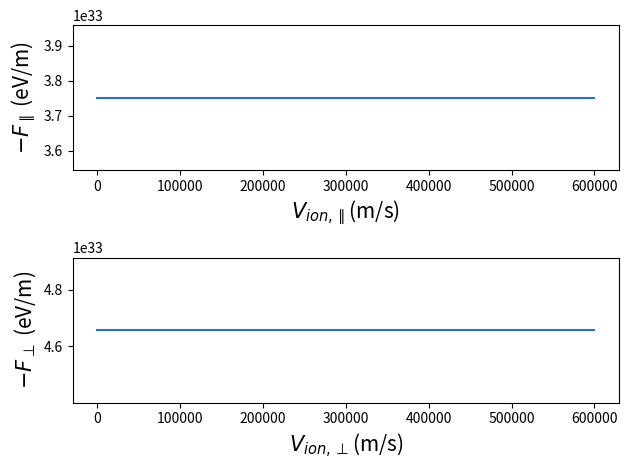

Here is the Python script that generated this plot:
#!/usr/bin/env python3
# -*- coding: utf-8 -*-
"""
Created on Tue Oct  1 09:38:39 2019

@author: coleman
"""

import numpy as np
from scipy import constants,integrate,stats
import matplotlib.pyplot as plt
import seaborn as sns

#Computing integrals of the transverse & longitudinal forces from the 
# D&S model.

class ebunch:
    def __init__(self):
        #Define fundamental constants
        self.m_e     = constants.m_e
        self.eq      = constants.e
        self.n_e     = 2e15     # /m^3, electron density
        self.omega_p = np.sqrt(4*constants.pi*self.n_e*self.eq**2/self.m_e)

        self.v_e = 0.0 #Provide a space for v_e to mutate

        #The scale factor common to all of the force calculations    
        self.F_const = np.float64((-2 * np.pi * self.n_e)/self.m_e)
    
        #Constants of the beamline
        self.B = 5           #Tesla, magnetic field strength (1 or 5)
        self.l_cool  = 10    #Length of the cooling section (Default in Sirepo JSPEC)

        #These are RMS spreads of e velocity
        self.Delta_trans = 400   # Transverse spread(what's a reasonable value?)
        self.Delta_long = 1e5    # Longitudinal spread
        self.Delta_e = np.sqrt(self.Delta_long**2 + self.Delta_trans**2)
    
        #these are v_e dependent, but I'll keep them constant for now
        self.gamma   = 107   #Per Ilya's talk for 55MeV electrons
        self.beta    = np.sqrt(1.0 - (1.0 / self.gamma**2))
        #ion time of flight in the cooling section
        self.tau     = self.l_cool/(self.beta * self.gamma * constants.c)
        self.v_mean  = self.beta * constants.c  #Mean of electron gaussian speed distribution


class ionbunch:
    def __init__(self):
        self.Z       = 79       #Atomic number of the ion in the beam (gold=79)    

        #Directional components and magnitude of ion beam
        self.V_trans = 4.2e5  # m/s, per Ilya's talk
        self.V_long  = 1e5    # m/s, per Ilya's talk
        self.V_ion   = np.sqrt(self.V_trans**2 + self.V_long**2)

    #Impact parameters
    def ImpactParameters(self,EB): #EB is an electronbunch object    

        #The value of the RMS spreads from EB determines p_max
        p_L   = constants.c * constants.m_e * EB.Delta_trans / (EB.eq*EB.B)
        p_sh  = np.sqrt(self.V_ion**2 + EB.Delta_e**2) / EB.omega_p
        p_max = min(max(p_sh,(3*self.Z/EB.n_e)**(1/3)),self.V_ion*EB.tau)

        #Coulomb log (depends on v_e)
        L_M = np.log(p_max / p_L)
        return L_M

    #The integral performed is different depending on the impact parameter
    # and the relative velocities of ion and electron
    def integrand_transverse(self,v_e,EB):
        
        U = np.sqrt(self.V_trans**2 + (self.V_long-v_e)**2)
        
        EB.v_e = v_e
        
        L_M = self.ImpactParameters(EB)
        
        integrand = (self.V_trans * (self.V_trans**2 - 2*(self.V_long - v_e)**2))/(U**5)
        integrand *= stats.norm.pdf(v_e,0,EB.Delta_e)
        
        return L_M * integrand
        
    def integrand_longitudinal(self,v_e,EB):

        U = np.sqrt(self.V_trans**2 + (self.V_long-v_e)**2)
        
        EB.v_e = v_e        
        
        L_M = self.ImpactParameters(EB)
        
        if self.V_trans < 1.0: 
            #Actually at V_trans==0, but lets head off the divergence
            # by cutting of near 0
            
            integrand = -self.V_long * 2 * EB.F_const 
            integrand /= np.sqrt(2 * constants.pi) * EB.Delta_e**3
            #Set this up to integrate over a delta function
            if v_e == self.V_long:
                integrand *= np.exp(- self.V_long**2 /(2 * EB.Delta_e**2))
            else:
                integrand = 0.0                                                    
                           
        elif self.V_ion > (100.0 * EB.Delta_long):                      
            #When V_ion >> Delta_long
            integrand = (3.0 * self.V_trans**2 * (self.V_long-v_e))
            integrand /= (U**5) 
            integrand += 2.0 * (self.V_long-v_e) / (U**3)
            integrand *= stats.norm.pdf(v_e, 0, EB.Delta_e)

        else:
            #When V_ion />> Delta_long
            integrand = (3.0 * self.V_trans**2 * (self.V_long - v_e))
            integrand /= (U**5)        
            integrand *= stats.norm.pdf(v_e, 0, EB.Delta_e)            
        
        return L_M * integrand

    def Force_transverse(self,EB):
                
        F_trans = EB.F_const * self.Z**3
        #integration only happens over the first variable
        # tuple returned is (value,error). Just grab the value
        F_trans *= integrate.quad(lambda x:self.integrand_transverse(x,EB),-np.inf,np.inf)[0]

        return F_trans        

    def Force_longitudinal(self,EB):
        
        F_long = EB.F_const * self.Z**3
        F_long *= integrate.quad(lambda x: self.integrand_longitudinal(x,EB),-np.inf,np.inf)[0]
        
        return F_long

        
def main():

    EB = ebunch()
    #Change any initial conditions if you want
    
    vec_trans = []
    vec_long = []
    
    for i,x in enumerate(np.linspace(0,6e5,20)):
        
        IB = ionbunch()
        IB.v_long = x
        IB.v_trans = 0.0
        IB.Z = 1
    
        F_trans = IB.Force_transverse(EB)       
        F_long = IB.Force_longitudinal(EB)

        if i < 5:
            print(F_trans)
            print(F_long)
    
        vec_trans.append(F_trans)
        vec_long.append(F_long)
     
    plt.subplot(211)
    plt.plot(np.linspace(0,6e5,20),vec_long)
    plt.xlabel(r"$V_{ion,\parallel}$(m/s)",fontsize=15)
    plt.ylabel(r"$-F_{\parallel}$ (eV/m)",fontsize=15)
    plt.subplot(212)
    plt.plot(np.linspace(0,6e5,20),vec_trans)
    plt.xlabel(r"$V_{ion,\bot}$(m/s)",fontsize=15)
    plt.ylabel(r"$-F_{\bot}$ (eV/m)",fontsize=15)
    plt.tight_layout()
    plt.show()
        
if __name__ == "__main__":
    main()